Run: headless pygame with SDL's dummy video driver; simulated clock (each Clock.tick advances the game by its frame time, no real sleeping); random seed 0; keys injected as events and as key.get_pressed() state; no mouse input.
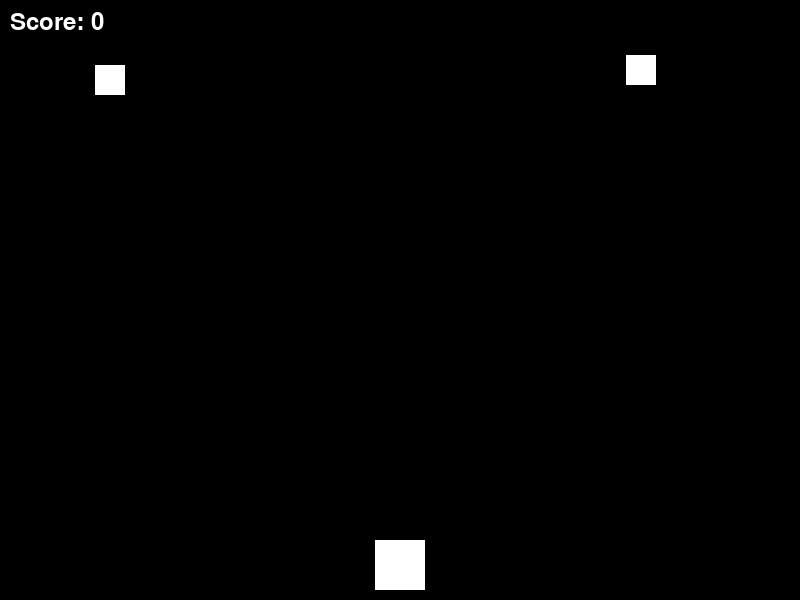
Frame 1 of 4 · flips 1–60 · no input
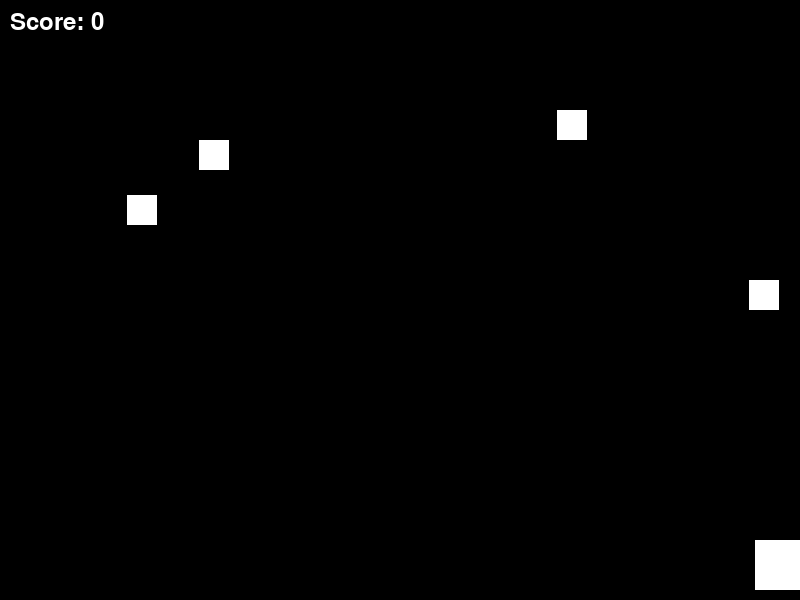
Frame 2 of 4 · flips 61–180 · tapped SPACE, RETURN · held RIGHT (→), D
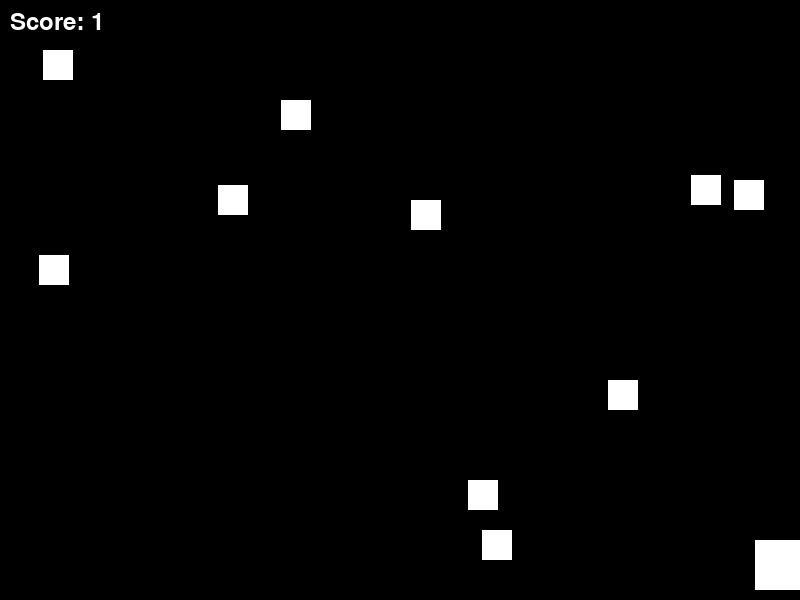
Frame 3 of 4 · flips 181–300 · held DOWN (↓), S
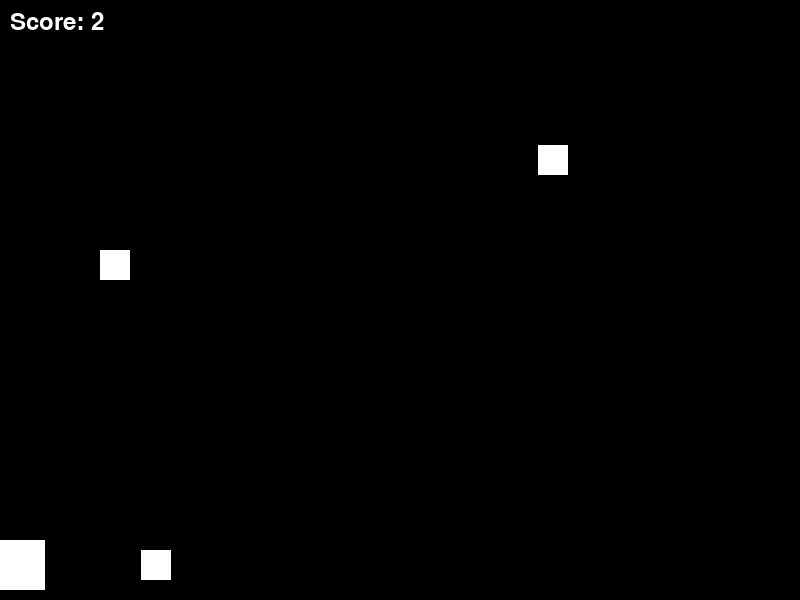
Frame 4 of 4 · flips 301–420 · held LEFT (←), A, UP (↑), W

The pygame program that drew these frames:

import pygame
import random

# Initialize Pygame
pygame.init()

# Screen dimensions
screen_width = 800
screen_height = 600
screen = pygame.display.set_mode((screen_width, screen_height))
pygame.display.set_caption("Catch the Falling Objects")

# Colors
black = (0, 0, 0)
white = (255, 255, 255)

# Game clock
clock = pygame.time.Clock()

# Player settings
player_width = 50
player_height = 50
player_x = (screen_width // 2) - (player_width // 2)
player_y = screen_height - player_height - 10
player_speed = 10

# Object settings
object_width = 30
object_height = 30
object_speed = 5
object_list = []

# Score
score = 0

# Font
font = pygame.font.SysFont(None, 35)

def draw_player(x, y):
    pygame.draw.rect(screen, white, [x, y, player_width, player_height])

def draw_object(obj):
    pygame.draw.rect(screen, white, [obj[0], obj[1], object_width, object_height])

def display_score(score):
    text = font.render("Score: " + str(score), True, white)
    screen.blit(text, [10, 10])

def game_loop():
    global player_x, score

    game_over = False

    # Main game loop
    while not game_over:
        for event in pygame.event.get():
            if event.type == pygame.QUIT:
                game_over = True

        # Handle player movement
        keys = pygame.key.get_pressed()
        if keys[pygame.K_LEFT] and player_x > 0:
            player_x -= player_speed
        if keys[pygame.K_RIGHT] and player_x < screen_width - player_width:
            player_x += player_speed

        # Add new objects
        if random.randint(1, 20) == 1:
            object_list.append([random.randint(0, screen_width - object_width), -object_height])

        # Move objects and check for collision
        for obj in object_list[:]:
            obj[1] += object_speed
            if obj[1] > screen_height:
                object_list.remove(obj)
            elif player_y < obj[1] + object_height and player_y + player_height > obj[1] and player_x < obj[0] + object_width and player_x + player_width > obj[0]:
                object_list.remove(obj)
                score += 1

        # Clear screen
        screen.fill(black)

        # Draw player
        draw_player(player_x, player_y)

        # Draw objects
        for obj in object_list:
            draw_object(obj)

        # Display score
        display_score(score)

        # Update display
        pygame.display.flip()

        # Frame rate
        clock.tick(60)

    pygame.quit()

# Start the game
game_loop()
